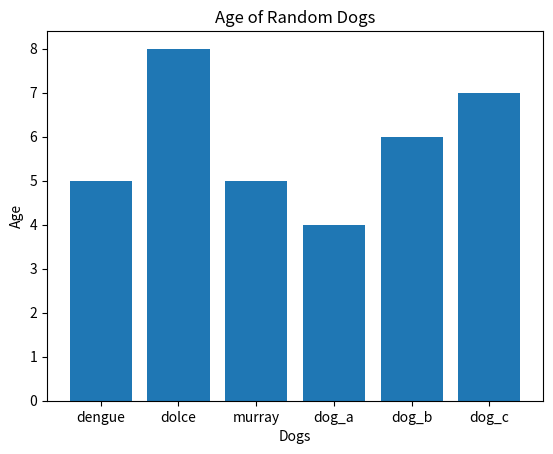

Python code for this plot:
# Python City!!
import matplotlib.pyplot as plt
import numpy as np
import pandas as pd
# Set plot space as inline for inline plots display

# an example of a bar plot 
ax = plt.subplot() # create an axis object, which the plot object which we can customize
our_dogs = ["dengue", "dolce", "murray", "dog_a", "dog_b", "dog_c"] 
dogs_age =  [5, 8, 5, 4, 6, 7]

plt.bar(range(len(our_dogs)), dogs_age)

ax.set_xticks(range(0,len(our_dogs))) # set ticks values, as a method of the axes
ax.set_xticklabels(our_dogs) # set tick labels, also as a method of the axes

plt.title('Age of Random Dogs')
plt.xlabel('Dogs')
plt.ylabel('Age')
plt.show()
